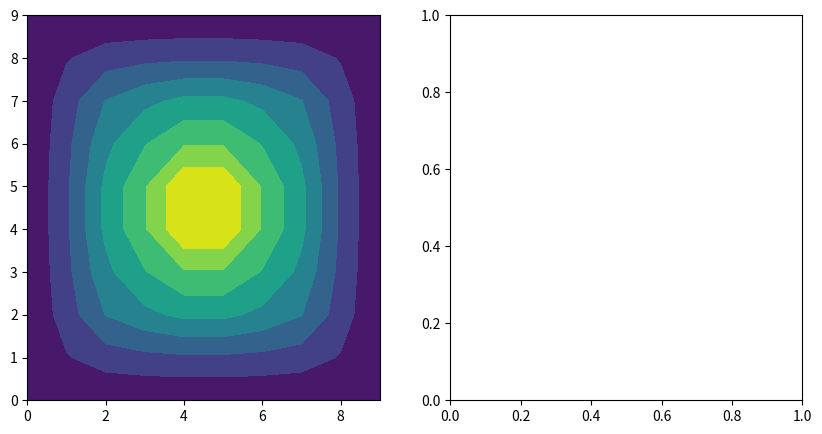

This chart was generated by the following Python code:
# implicit none
# integer ix,iy,n
# real x,y,r,xp,yp,rp,eps
import numpy as np
import pandas as pd
import matplotlib.pyplot as plt

eps = 0.00001
def eq100(x):
    if(x < -0.25):
        xp=-1/(8*(1+2*x))
    elif(x < 0.25):
        xp=x
    else:
        xp=1/(8*(1-2*x))
    return xp

Xs = np.linspace(-0.5, 0.5, 10) + eps
Ys = Xs

datas = []
for x in Xs:
    xp = eq100(x)
    for y in Ys:
        yp = eq100(y)

        r = np.linalg.norm(np.array([x, y]))
        rp = np.linalg.norm(np.array([xp, yp]))

        data = [np.squeeze(i) for i in [x, y, xp, yp, r, np.exp(-3*r), np.exp(-3*rp)]]
        datas.append(data)


data = pd.DataFrame(datas, columns=['x', 'y', 'xp', 'yp', 'r', 'exp_r', 'exp_rp'])

plot2d_data = data.pivot(index='x', columns='y', values='exp_rp')

fig, axs = plt.subplots(1, 2, figsize=(10, 5))

print(plot2d_data)


axs[0].contourf(plot2d_data)

plt.show()
